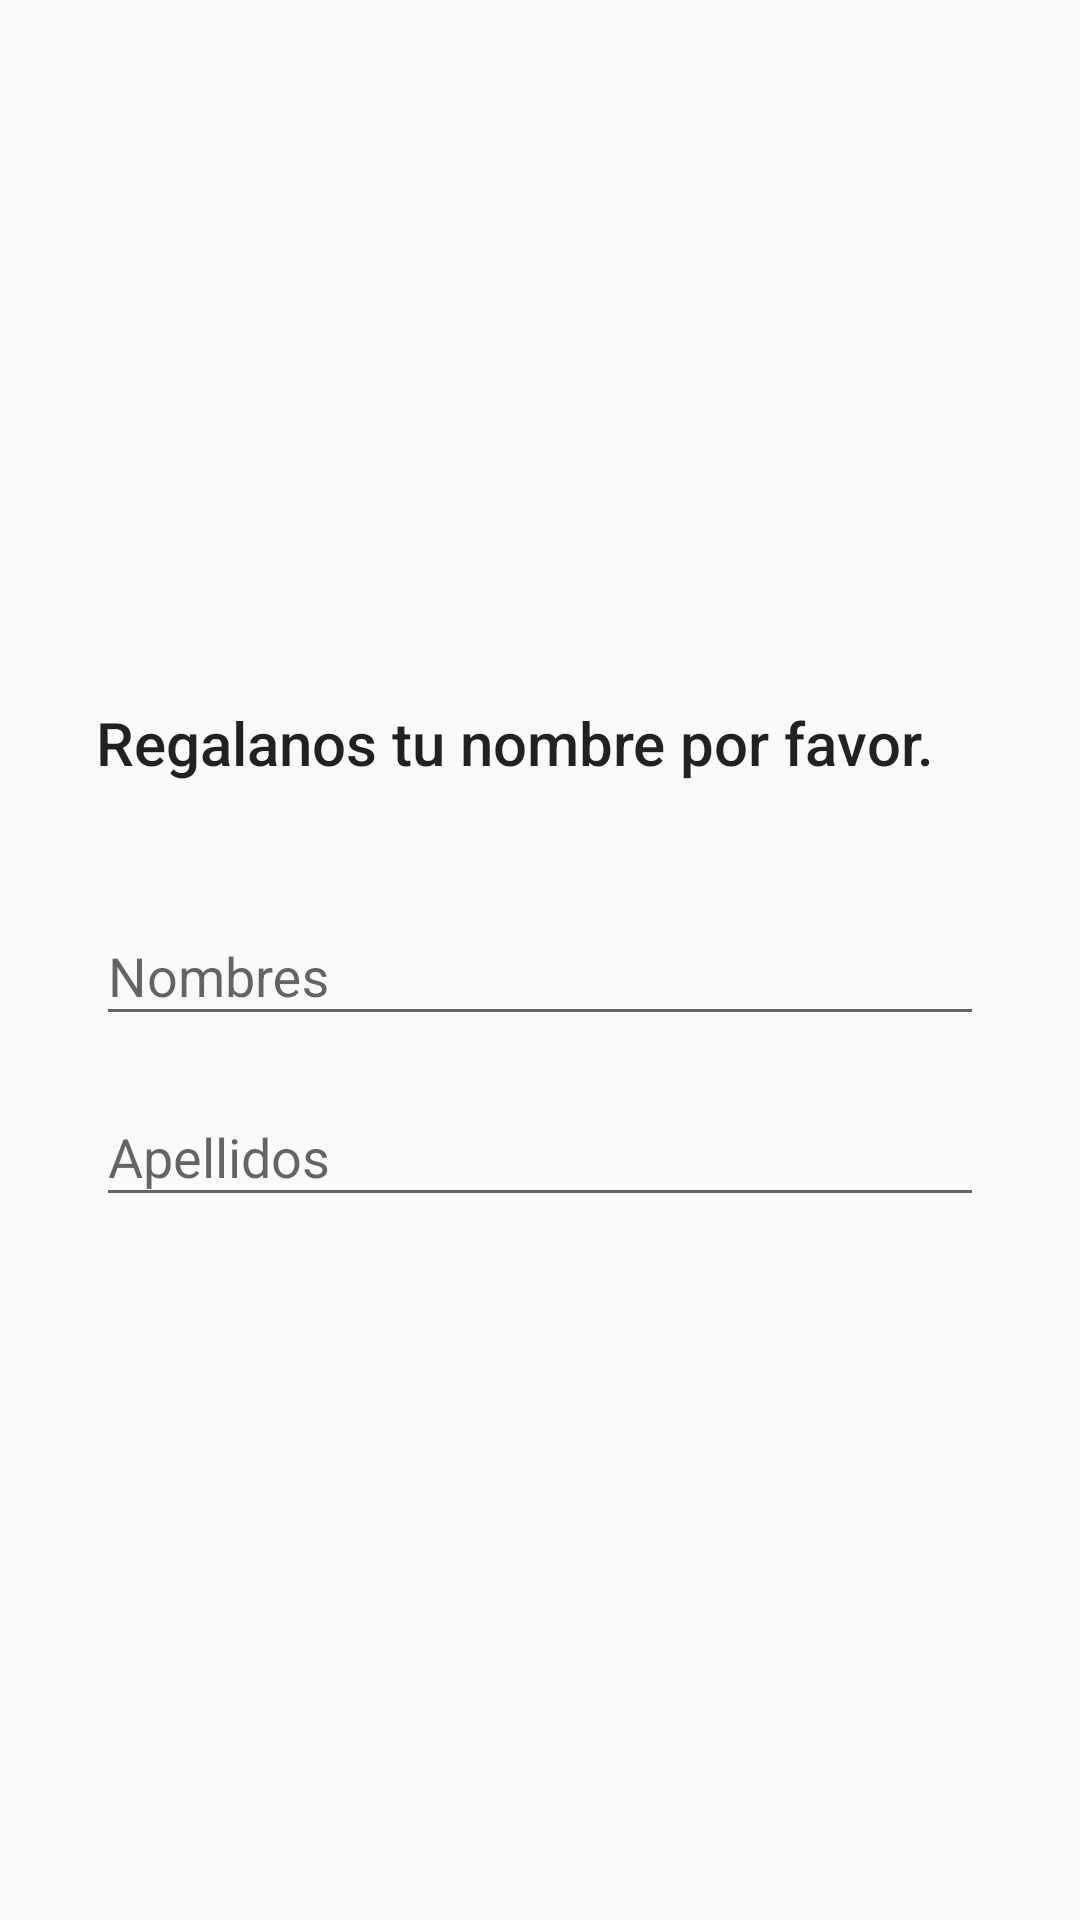

Android layout source for this screen:
<!-- AndroidManifest.xml: application theme AppTheme -->
<!-- res/layout/fragment_registro_nombre.xml -->
<RelativeLayout xmlns:android="http://schemas.android.com/apk/res/android"
    xmlns:tools="http://schemas.android.com/tools"
    style="@style/mm"
    android:gravity="center"
    android:padding="@dimen/padding_horizontal_L"
    tools:context="com.jkvillavo12dev.lcpestournaments.fragments.registro.RegistroNombreFragment">

    <TextView
        android:id="@+id/registroNombre_textView"
        style="@style/mw"
        android:layout_alignParentStart="true"
        android:layout_alignParentTop="true"
        android:layout_marginBottom="@dimen/margin_vertical_L"
        android:text="@string/registroNombre"
        android:textAppearance="@style/TextAppearance.AppCompat.Title" />

    <android.support.design.widget.TextInputLayout
        android:id="@+id/registroNombre_textInputLayoutNombres"
        style="@style/mw"
        android:layout_below="@id/registroNombre_textView"
        android:layout_marginBottom="@dimen/margin_vertical_S">

        <EditText
            android:id="@+id/registroNombre_editTextNombres"
            style="@style/mw"
            android:hint="@string/registroNombres"
            android:inputType="textPersonName"
            android:maxLength="50"
            android:maxLines="1" />
    </android.support.design.widget.TextInputLayout>

    <android.support.design.widget.TextInputLayout
        android:id="@+id/registroNombre_textInputLayoutApellidos"
        style="@style/mw"
        android:layout_below="@id/registroNombre_textInputLayoutNombres">

        <EditText
            android:id="@+id/registroNombre_editTextApellidos"
            style="@style/mw"
            android:hint="@string/registroApellidos"
            android:inputType="textPersonName"
            android:maxLength="50"
            android:maxLines="1" />
    </android.support.design.widget.TextInputLayout>


</RelativeLayout>
<!-- resources referenced by this layout -->
<resources>
  <dimen name="margin_vertical_L">32dp</dimen>
  <dimen name="margin_vertical_S">8dp</dimen>
  <dimen name="padding_horizontal_L">32dp</dimen>
  <string name="registroApellidos">Apellidos</string>
  <string name="registroNombre">Regalanos tu nombre por favor.</string>
  <string name="registroNombres">Nombres</string>
  <style name="mm">
          <item name="android:layout_width">match_parent</item>
          <item name="android:layout_height">match_parent</item>
      </style>
  <style name="mw">
          <item name="android:layout_width">match_parent</item>
          <item name="android:layout_height">wrap_content</item>
      </style>
  <style name="AppTheme" parent="Theme.AppCompat.Light.DarkActionBar">
          
          <item name="colorPrimary">@color/primary</item>
          <item name="colorPrimaryDark">@color/primary_dark</item>
          <item name="colorAccent">@color/accent</item>
      </style>
  <color name="primary">#3F51B5</color>
  <color name="primary_dark">#303F9F</color>
  <color name="accent">#FF5722</color>
</resources>
